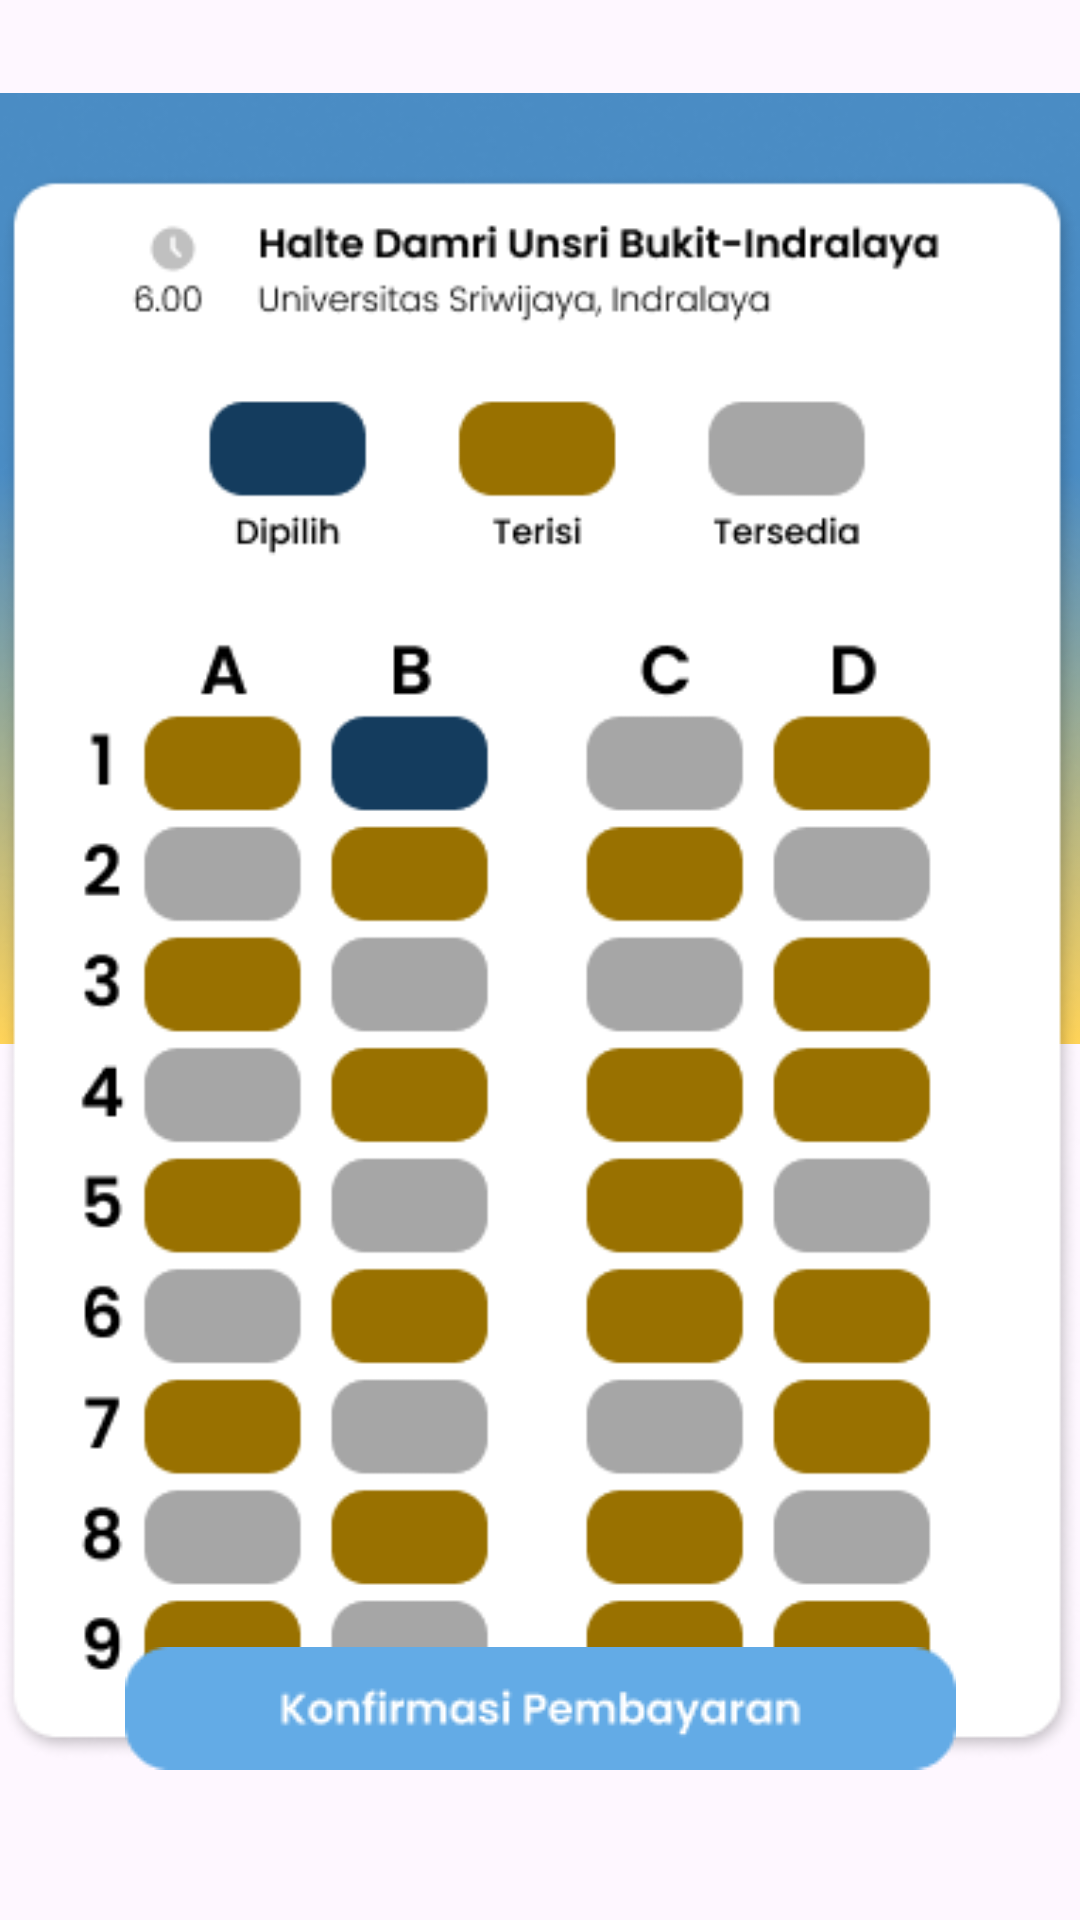

Here is an Android app screen rendered from its layout file. Give the layout XML and the strings, colors and styles it references.
<!-- AndroidManifest.xml: application theme Theme.BasriProject -->
<!-- res/layout/activity_pilih_kursi_to_plg.xml -->
<?xml version="1.0" encoding="utf-8"?>
<androidx.constraintlayout.widget.ConstraintLayout xmlns:android="http://schemas.android.com/apk/res/android"
    xmlns:app="http://schemas.android.com/apk/res-auto"
    xmlns:tools="http://schemas.android.com/tools"
    android:id="@+id/main"
    android:layout_width="match_parent"
    android:layout_height="match_parent"
    tools:context=".pilihkursi_To_Indralaya">

    <ImageView
        android:id="@+id/imageView15"
        android:layout_width="439dp"
        android:layout_height="379dp"
        app:layout_constraintEnd_toEndOf="parent"
        app:layout_constraintStart_toStartOf="parent"
        app:layout_editor_absoluteY="-35dp"
        app:srcCompat="@drawable/rectangle_4251"
        tools:ignore="MissingConstraints" />

    <ImageView
        android:id="@+id/imageView20"
        android:layout_width="wrap_content"
        android:layout_height="wrap_content"
        app:layout_constraintBottom_toBottomOf="parent"
        app:layout_constraintEnd_toEndOf="parent"
        app:layout_constraintHorizontal_bias="0.498"
        app:layout_constraintStart_toStartOf="parent"
        app:layout_constraintTop_toTopOf="@+id/imageView15"
        app:layout_constraintVertical_bias="0.114"
        app:srcCompat="@drawable/frame_12040"
        tools:ignore="MissingConstraints" />


    <ImageView
        android:id="@+id/imageView21"
        android:layout_width="wrap_content"
        android:layout_height="wrap_content"
        app:layout_constraintBottom_toBottomOf="parent"
        app:layout_constraintEnd_toEndOf="parent"
        app:layout_constraintStart_toStartOf="parent"
        app:layout_constraintTop_toTopOf="parent"
        app:layout_constraintVertical_bias="0.525"
        app:srcCompat="@drawable/group_86"
        tools:ignore="MissingConstraints" />

    <ImageButton
        android:id="@+id/konfirmbayar2"
        android:layout_width="wrap_content"
        android:layout_height="wrap_content"
        android:background="@null"
        android:contentDescription="konfirmbayar2"
        android:minWidth="48dp"
        android:minHeight="48dp"
        app:layout_constraintBottom_toBottomOf="parent"
        app:layout_constraintEnd_toEndOf="parent"
        app:layout_constraintStart_toStartOf="parent"
        app:layout_constraintTop_toTopOf="parent"
        app:layout_constraintVertical_bias="0.921"
        app:srcCompat="@drawable/konfirm_bayar" />
</androidx.constraintlayout.widget.ConstraintLayout>
<!-- resources referenced by this layout -->
<resources>
  <!-- drawable frame_12040: png bitmap (drawable, 1526 bytes) -->
  <!-- drawable group_86: png bitmap (drawable, 28263 bytes) -->
  <!-- drawable konfirm_bayar: png bitmap (drawable, 2787 bytes) -->
  <!-- drawable rectangle_4251: png bitmap (drawable, 62852 bytes) -->
  <style name="Theme.BasriProject" parent="Base.Theme.BasriProject" />
  <style name="Base.Theme.BasriProject" parent="Theme.Material3.DayNight.NoActionBar">
          
          
      </style>
</resources>
